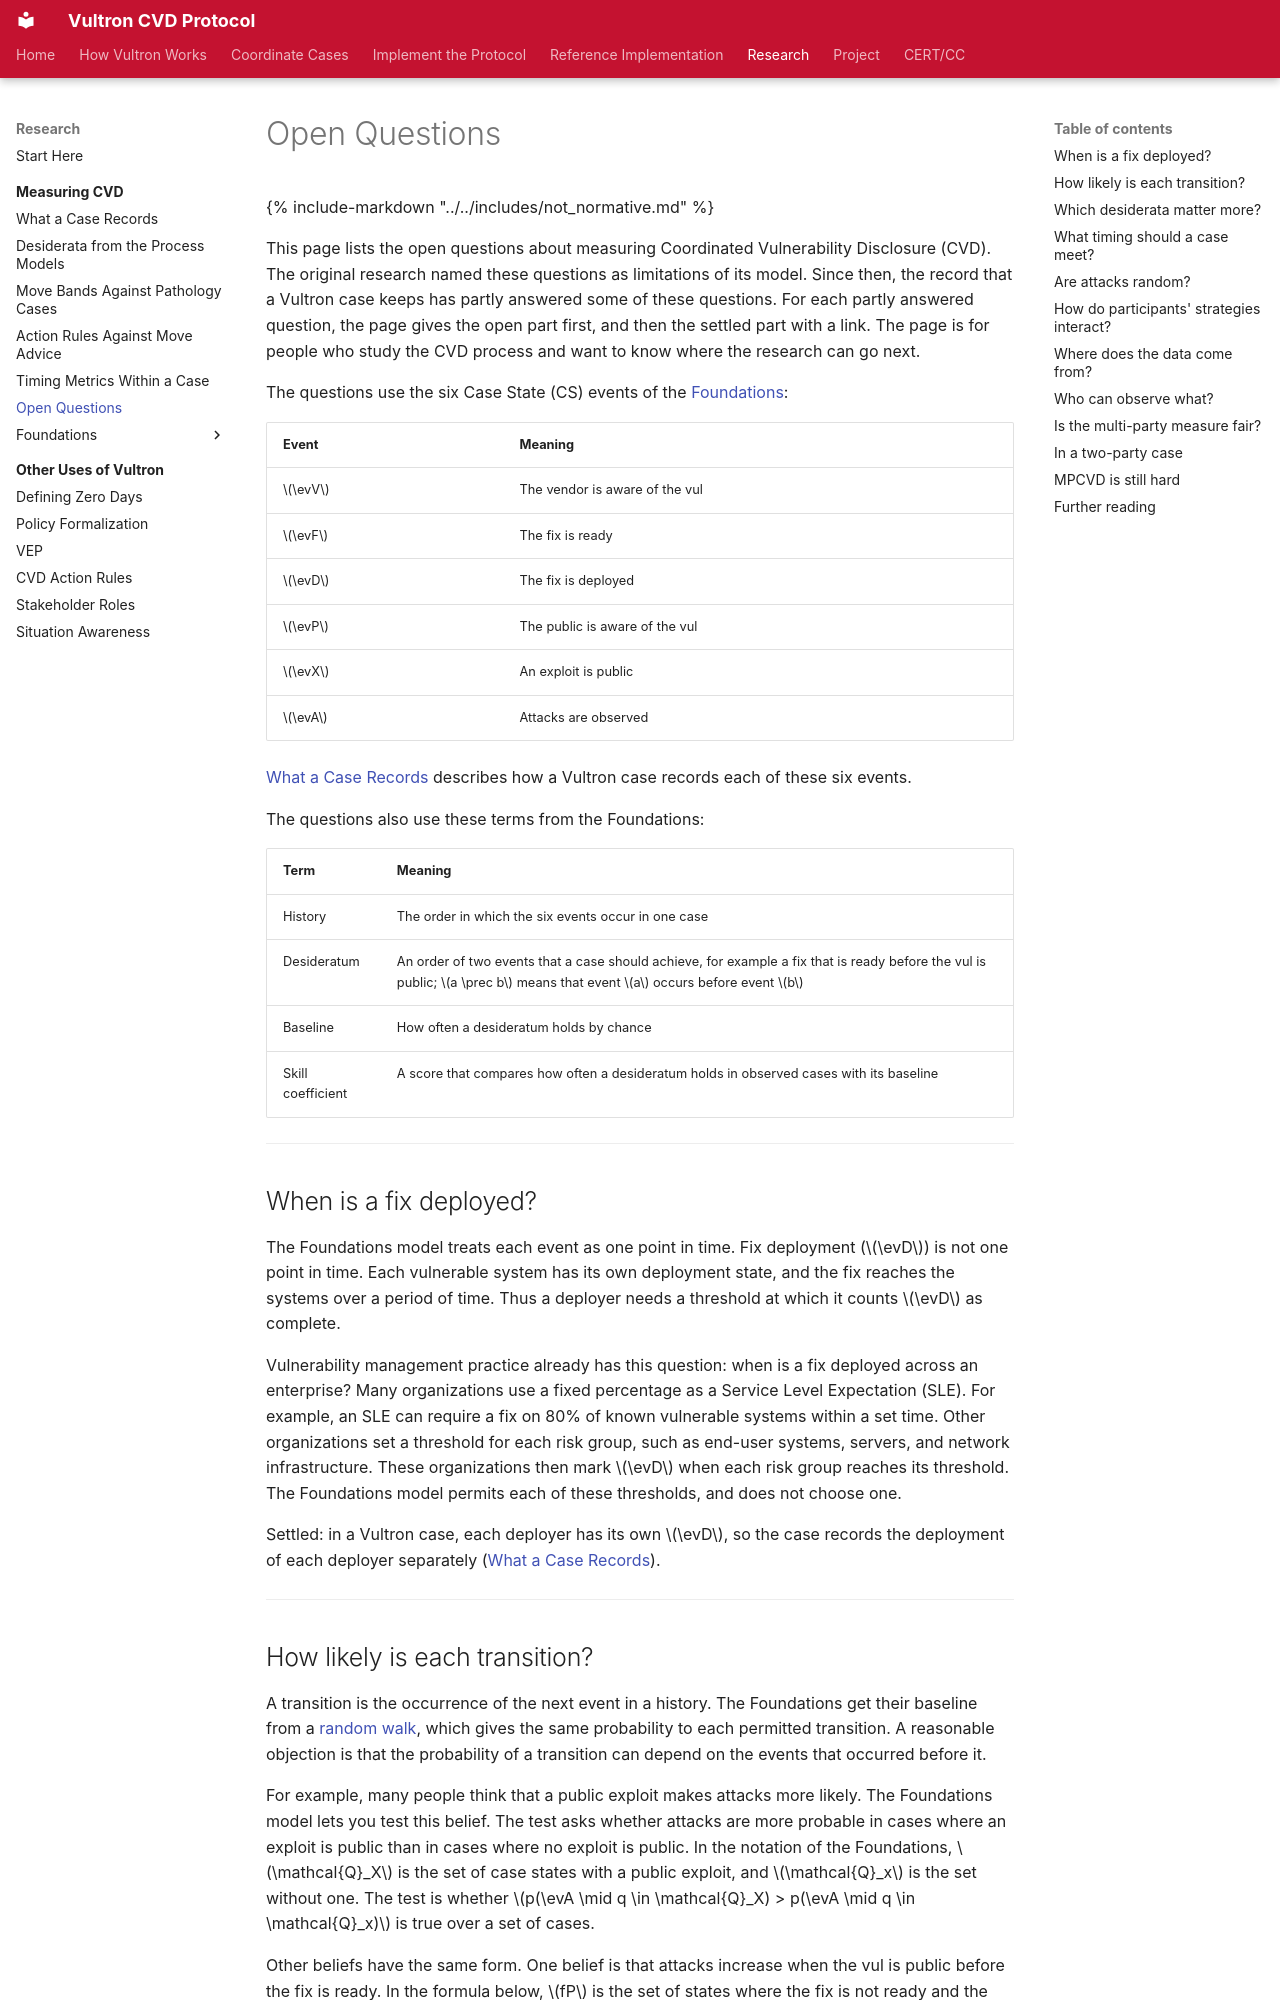

repository: CERTCC/Vultron · page: topics/measuring_cvd/open_questions/index.html · generator: mkdocs

---
stakeholder_type: [process-researcher]
level: 500
page_type: explanation
subject: neutral
description: >
  What measuring CVD still leaves open, from transition probabilities and the order of histories to fairness across vendors.
---

# Open Questions

{% include-markdown "../../includes/not_normative.md" %}

This page lists the open questions about measuring Coordinated Vulnerability Disclosure (CVD).
The original research named these questions as limitations of its model.
Since then, the record that a Vultron case keeps has partly answered some of these questions.
For each partly answered question, the page gives the open part first, and then the settled part with a link.
The page is for people who study the CVD process and want to know where the research can go next.

The questions use the six Case State (CS) events of the [Foundations](foundations/index.md):

| Event | Meaning |
|---|---|
| $\evV$ | The vendor is aware of the vul |
| $\evF$ | The fix is ready |
| $\evD$ | The fix is deployed |
| $\evP$ | The public is aware of the vul |
| $\evX$ | An exploit is public |
| $\evA$ | Attacks are observed |

[What a Case Records](what_a_case_records.md) describes how a Vultron case records each of these six events.

The questions also use these terms from the Foundations:

| Term | Meaning |
|---|---|
| History | The order in which the six events occur in one case |
| Desideratum | An order of two events that a case should achieve, for example a fix that is ready before the vul is public; $a \prec b$ means that event $a$ occurs before event $b$ |
| Baseline | How often a desideratum holds by chance |
| Skill coefficient | A score that compares how often a desideratum holds in observed cases with its baseline |

---

## When is a fix deployed?

The Foundations model treats each event as one point in time.
Fix deployment ($\evD$) is not one point in time.
Each vulnerable system has its own deployment state, and the fix reaches the systems over a period of time.
Thus a deployer needs a threshold at which it counts $\evD$ as complete.

Vulnerability management practice already has this question: when is a fix deployed across an enterprise?
Many organizations use a fixed percentage as a Service Level Expectation (SLE).
For example, an SLE can require a fix on 80% of known vulnerable systems within a set time.
Other organizations set a threshold for each risk group, such as end-user systems, servers, and network infrastructure.
These organizations then mark $\evD$ when each risk group reaches its threshold.
The Foundations model permits each of these thresholds, and does not choose one.

Settled: in a Vultron case, each deployer has its own $\evD$, so the case records the deployment of each deployer separately ([What a Case Records](what_a_case_records.md#per-case-and-per-participant-state)).

---
